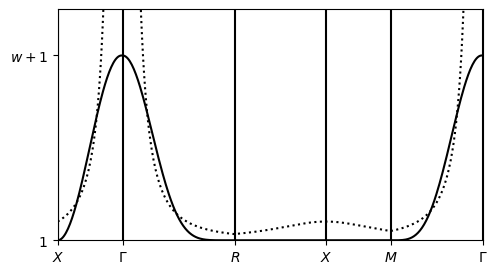

Reproduce this figure in Python. (Note: this script raises an exception after producing the figure.)
# creates: metric.png

import numpy as np
import matplotlib
matplotlib.use('Agg')
import pylab as plt
from math import pi, cos

# Special points in the BZ of a simple cubic cell
G = pi * np.array([0., 0., 0.])
R = pi * np.array([1., 1., 1.])
X = pi * np.array([1., 0., 0.])
M = pi * np.array([1., 1., 0.])

# The path for the band plot
path = [X, G, R, X, M, G]
textpath = [r'$X$', r'$\Gamma$', r'$R$', r'$X$', r'$M$', r'$\Gamma$']

# Make band data
qvec = []
lines = [0]
previous = path[0]
for next in path[1:]:
    Npoints = int(round(20 * np.linalg.norm(next - previous)))
    lines.append(lines[-1] + Npoints)
    for t in np.linspace(0, 1, Npoints):
        qvec.append((1 - t) * previous + t * next)
    previous = next

vasp = [1 / max(np.linalg.norm(q), 1e-6)**2 for q in qvec]
gpaw = [( 1 + cos(qx) + cos(qy) + cos(qz) +
        cos(qx) * cos(qy) + cos(qx) * cos(qz) + cos(qy) * cos(qz) +
        cos(qx) * cos(qy) * cos(qz)) / 8. for qx, qy, qz in qvec]

# Plot band data
fig = plt.figure(1, figsize=(5, 3), dpi=90)
fig.subplots_adjust(left=.1, right=.95)
lim = [0, lines[-1], 0, 1.25]
plt.plot(vasp, 'k:', label='VASP')
plt.plot(gpaw, 'k-', label='GPAW')
for q in lines:
    plt.plot([q, q], lim[2:], 'k-')
plt.xticks(lines, textpath)
plt.yticks([0, 1], [r'$1$', r'$w+1$'])
plt.axis(lim)
plt.legend(loc='upper right', pad=.1, axespad=.06)
plt.title('Special metric for density changes')
plt.savefig('metric.png', dpi=90)
#plt.show()
